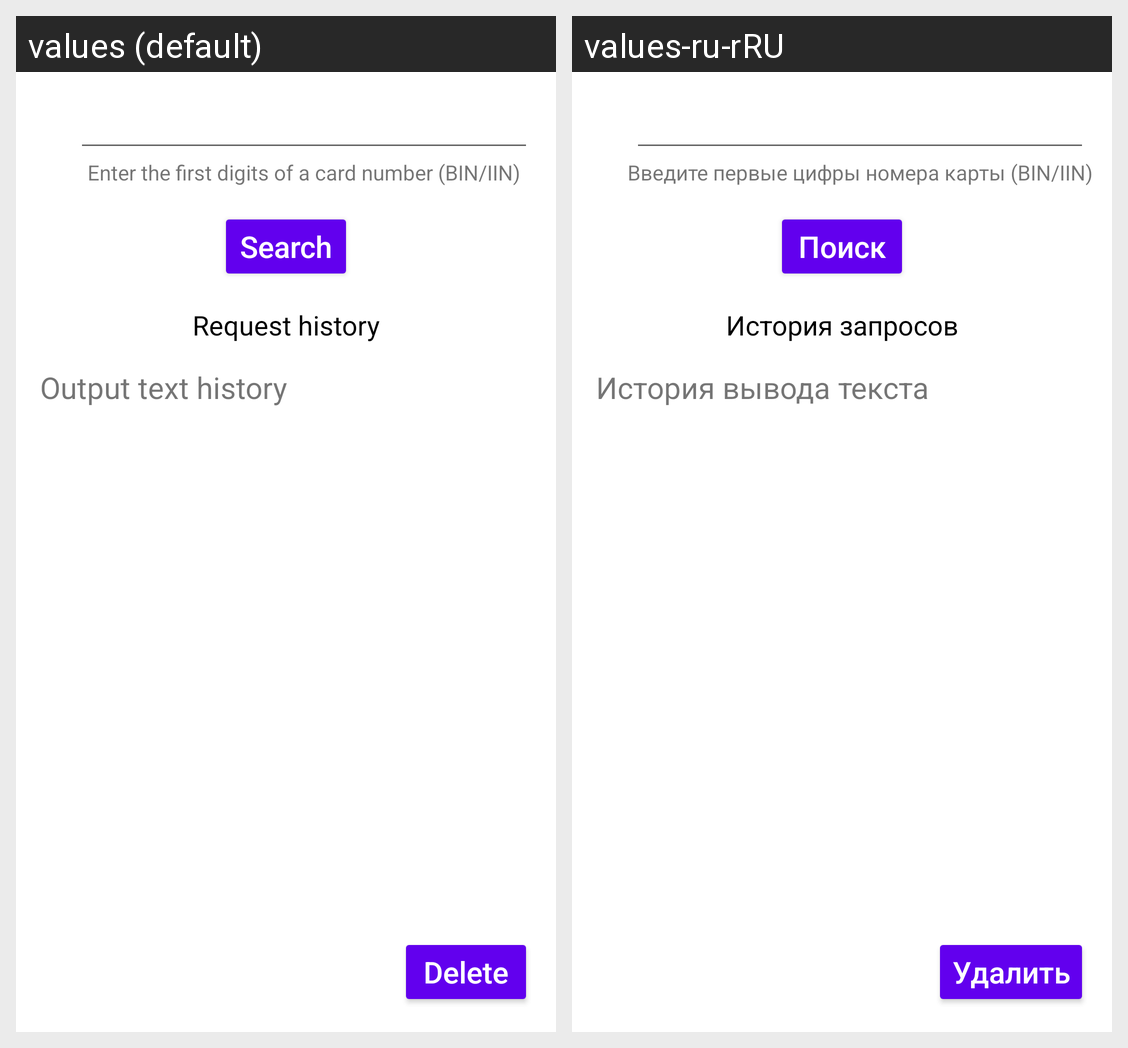

Translations of the strings shown on this Android screen, per locale in the grid:
Android screen res/layout/fragment_start.xml rendered under 2 locales, left to right: values (default), values-ru-rRU. Device: Nexus 5 (rendered at 1080×1920; each locale shown at half size, 540×960, under a caption strip naming it); theme Theme.FocusStart_Android_TestTask.
Strings drawn on this screen, with the default value and each locale's value (text and hints the layout hard-codes, and strings that could not be matched under every locale, appear in the picture but are not listed):

tv_input
  values: Enter the first digits of a card number (BIN/IIN)
  values-ru-rRU: Введите первые цифры номера карты (BIN/IIN)

button_search
  values: Search
  values-ru-rRU: Поиск

tv_history
  values: Request history
  values-ru-rRU: История запросов

tv_history_output
  values: Output text history
  values-ru-rRU: История вывода текста

button_delete
  values: Delete
  values-ru-rRU: Удалить
